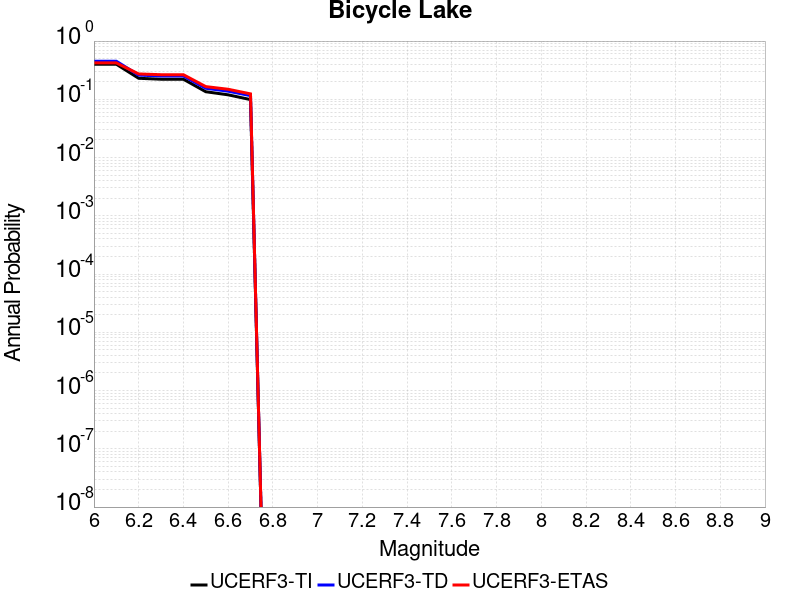

The data file committed next to this chart (first rows):
Magnitude, UCERF3-TI Prob, UCERF3-TD Prob, UCERF3-ETAS Prob
6.0, 0.4007, 0.4507, 0.4215
6.1, 0.4007, 0.4507, 0.4215
6.2, 0.2296, 0.2602, 0.2727
6.3, 0.2213, 0.2516, 0.2645
6.4, 0.2213, 0.2516, 0.2645
6.5, 0.135, 0.1547, 0.1653
6.6, 0.1194, 0.1379, 0.1488
6.7, 0.09889, 0.1158, 0.124
